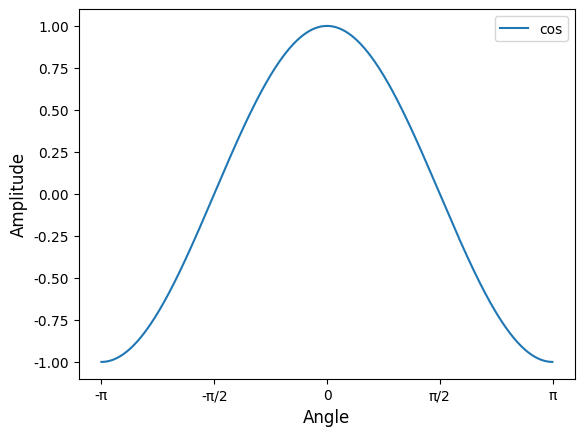

Write Python code to recreate this figure.
# -*- coding: utf-8 -*-
"""HW12.ipynb

Automatically generated by Colaboratory.

Original file is located at
    https://colab.research.google.com/<link-removed>
"""

import matplotlib.pyplot as plt
import numpy as np

plt.rcParams['font.family'] = 'Times New Roman'
x = np.arange(-np.pi,np.pi,0.01)
y = np.cos(x)
plt.xlabel("Angle", fontsize=12)
plt.ylabel("Amplitude", fontsize=12)
plt.xticks([-np.pi, -np.pi/2.0, 0, np.pi/2.0, np.pi],["-π","-π/2","0","π/2","π"])
plt.yticks([-1,-0.75,-0.5,-0.25, 0,0.25,0.5,0.75,1],
["-1.00","-0.75","-0.50","-0.25","0.00","0.25","0.50","0.75","1.00"])
plt.plot(x,y,label="cos")
plt.legend()
plt.show()